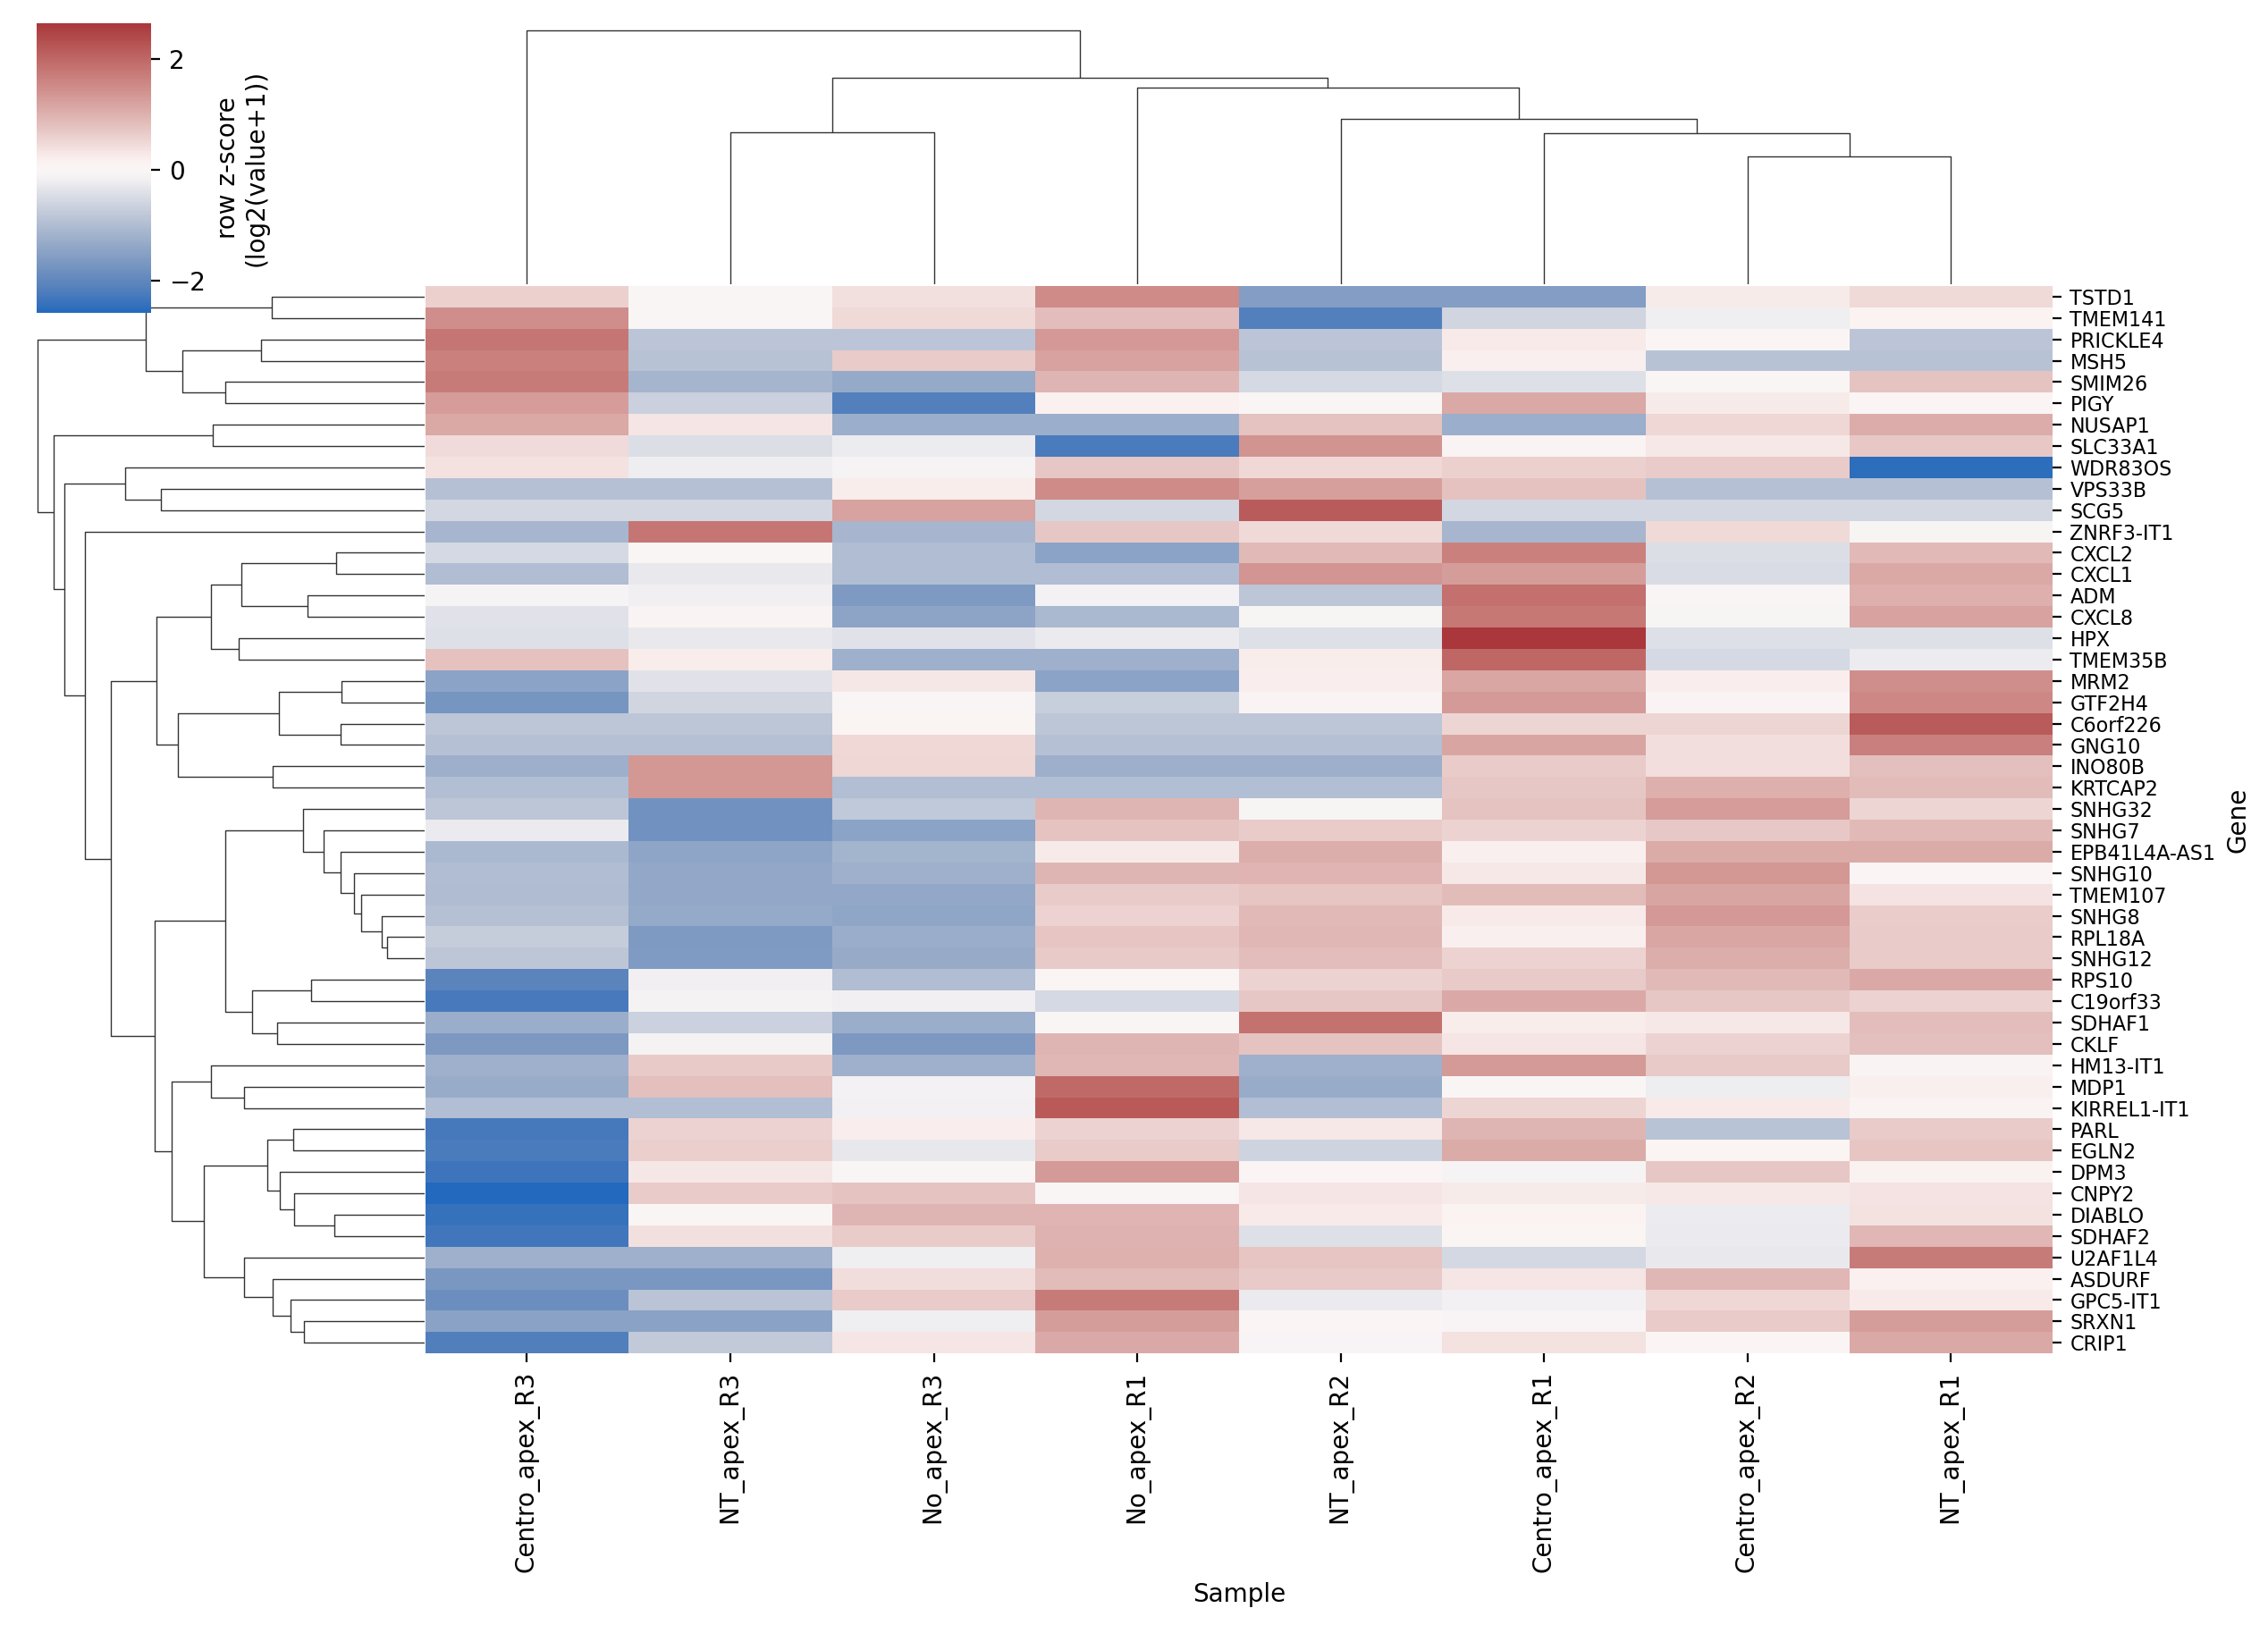

The file beside this chart, header and first rows:
gene	Centro_apex_R1	Centro_apex_R2	Centro_apex_R3	NT_apex_R1	NT_apex_R2	NT_apex_R3	No_apex_R1	No_apex_R3
TMEM107	627.2	797.4	151.4	428.6	574.1	116	536.3	116.5
MRM2	6.201	2.525	0	8.225	2.53	1.252	0	2.843
GTF2H4	5.14	1.973	0	6.071	1.977	0.9786	0.8229	1.728
C6orf226	1.354	1.348	0	5.488	0	0	0	0.7587
VPS33B	1.8	0	0	0	2.693	0	3.362	1.009
TSTD1	0	2.285	3.079	2.792	0	1.7	6.433	2.573
CXCL2	7.927	1.044	0.9379	4.252	4.185	1.812	0	0.3918
SDHAF1	1.565	1.668	0	2.717	6.019	0.4964	1.252	0
CNPY2	9.195	9.468	0	10.02	9.961	13.38	7.106	14.39
SRXN1	2.661	5.959	0	11.32	2.985	0	11.18	2.236
MDP1	1.389	1.037	0	1.689	0	3.085	7.783	1.167
CRIP1	4.094	3.217	0	7.335	2.901	1.436	7.243	3.983
DIABLO	3.853	2.877	0	4.685	4.324	3.566	7.197	7.016
RPS10	7.833	9.356	0	11.43	7.031	3.479	4.389	1.317
ADM	17.3	4.682	4.351	9.73	2.427	4.083	4.242	1.091
NUSAP1	0	13.9	37.46	33.97	20.9	10.34	0	0
WDR83OS	14.7	15.37	11.83	0	13.2	6.531	16.48	7.414
PRICKLE4	0.9579	0.715	3.853	0	0	0	2.683	0
PARL	7.809	1.554	0	6.329	4.673	5.781	5.833	4.375
C19orf33	30.1	19.83	0	17.22	19.87	7.865	4.961	7.44
EGLN2	6.307	3.02	0	4.919	1.602	4.493	4.667	2.2
U2AF1L4	0.5039	0.7523	0	4.901	2.261	0	2.823	0.8469
CXCL1	3.281	0.3918	0	2.872	3.534	0.5829	0	0
SCG5	0	0	0	0	10.35	0	0	3.877
RPL18A	133.3	283.5	63.97	192	239.6	31.11	206	40.71
SDHAF2	3.785	2.826	0	7.231	2.427	4.804	7.574	5.907
SLC33A1	3.826	4.442	5.13	6.202	10.49	2.36	0	2.858
CXCL8	8.255	1.761	1.265	5.353	1.764	2.095	0.4405	0.1321
TMEM141	2.451	3.66	16.91	5.109	0	4.667	9.81	7.063
DPM3	2.853	5.325	0	3.469	3.201	3.96	7.993	2.997
INO80B	5.916	4.416	0	7.193	0	13.14	0	4.972
MSH5	0.9978	0	4.014	0	0	0	2.795	1.677
KRTCAP2	5.916	8.833	0	7.193	0	13.14	0	0
SNHG12	85.95	120.6	32.39	91.96	104	18.83	92.62	23.07
SNHG32	232.2	345	70.13	197.2	123.3	34.02	263.4	72.36
CKLF	8.487	11.09	0	15.48	14.28	4.712	17.83	0
EPB41L4A-AS1	20.25	38.8	7.781	38.51	37.71	5.772	21	7.213
SMIM26	2.897	4.325	18.65	8.452	2.6	1.287	9.738	0.9737
SNHG7	31.17	33.76	18.53	38.08	33.08	6.735	35.06	8.452
GPC5-IT1	1.911	3.423	0	2.787	1.715	0.8487	8.564	3.853
HPX	6.933	0	0	0	0	0.09654	0.1218	0.03653
GNG10	8.822	3.293	0	16.09	0	0	0	3.707
TMEM35B	12.14	0.7247	3.905	1.18	2.179	2.156	0	0
SNHG10	16.6	32.62	7.032	14.21	25.45	5.478	25.24	6.071
PIGY	16.3	6.952	18.73	5.661	5.224	2.585	6.522	0
HM13-IT1	5.65	3.163	0	1.717	0	3.137	3.957	0
SNHG8	29.67	66.36	11.55	39.42	48.22	8.183	37.38	7.887
KIRREL1-IT1	1.713	1.279	0	1.042	0	0	7.2	0.7199
ZNRF3-IT1	0	1.671	0	0.9071	1.674	4.971	2.09	0
ASDURF	8.199	16.32	0	6.645	12.27	0	15.31	9.187
